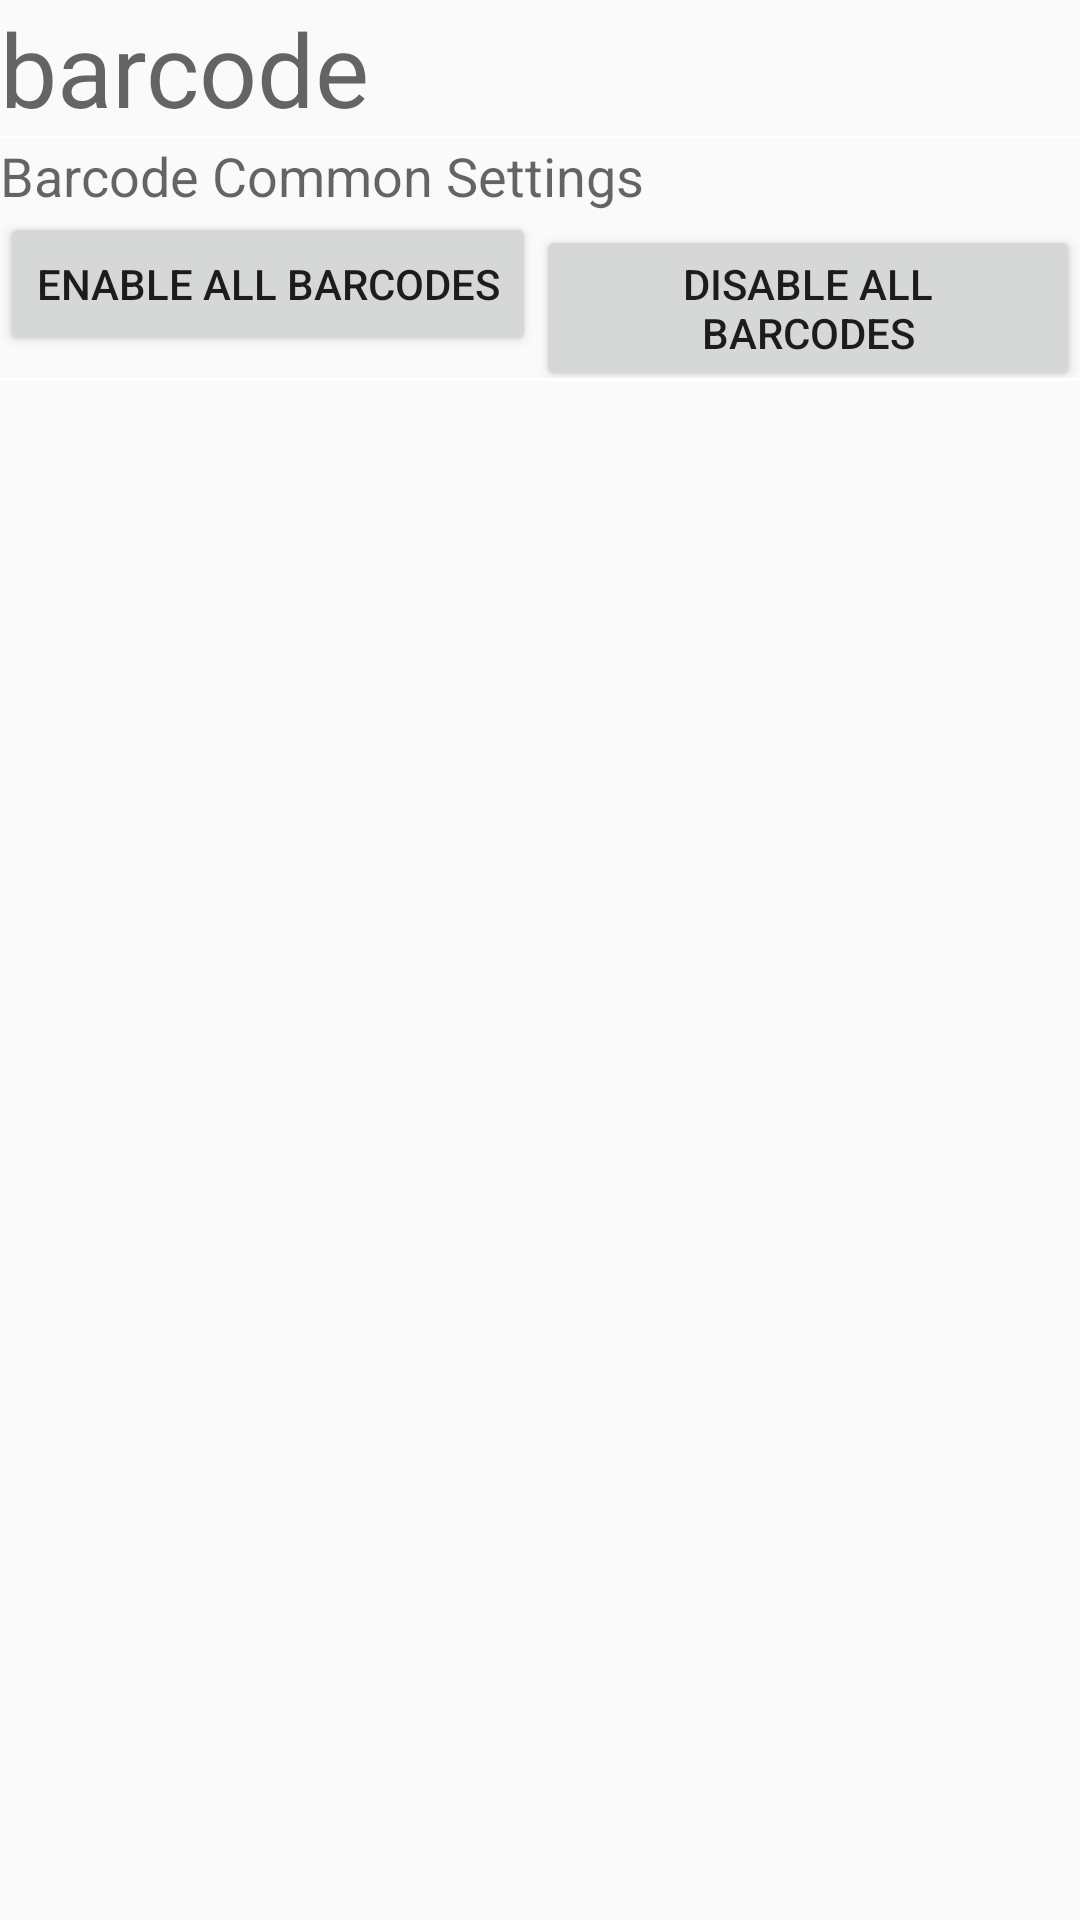

Android layout source for this screen:
<!-- AndroidManifest.xml: application theme AppTheme -->
<!-- res/layout/barcode_all.xml -->
<?xml version="1.0" encoding="utf-8"?>
<LinearLayout xmlns:android="http://schemas.android.com/apk/res/android"
    android:layout_width="match_parent"
    android:layout_height="match_parent">

    <LinearLayout
        android:layout_width="match_parent"
        android:layout_height="wrap_content"
        android:orientation="vertical">

        <TextView
            android:id="@+id/formatbarcode"
            android:layout_width="wrap_content"
            android:layout_height="wrap_content"
            android:text="@string/barcodedefaultformat"
            android:textAppearance="@style/TextAppearance.AppCompat.Display1"></TextView>

        <View
            android:layout_width="fill_parent"
            android:layout_height="1dip"
            android:background="@android:color/white" />

        <TextView
            android:id="@+id/txtAimSymbol"
            android:layout_width="wrap_content"
            android:layout_height="wrap_content"
            android:text="@string/barcodeAllTitle"
            android:textAppearance="@style/TextAppearance.AppCompat.Medium"></TextView>

        <LinearLayout
            android:layout_width="match_parent"
            android:layout_height="wrap_content"
            android:orientation="horizontal">

        <Button
            android:id="@+id/btnEnableAll"
            android:layout_width="wrap_content"
            android:layout_height="wrap_content"
            android:text="@string/enable_all_barcodes" />

        <Button
            android:id="@+id/btnDisableAll"
            android:layout_width="wrap_content"
            android:layout_height="wrap_content"
            android:text="@string/disable_all_barcodes" />
        </LinearLayout>


        <View
            android:layout_width="fill_parent"
            android:layout_height="1dip"
            android:background="@android:color/white" />

        <ScrollView
            android:layout_width="match_parent"
            android:layout_height="wrap_content">

            <LinearLayout
                android:id="@+id/layoutBarcode"
                android:layout_width="match_parent"
                android:layout_height="wrap_content"
                android:orientation="vertical"></LinearLayout>
        </ScrollView>
    </LinearLayout>

</LinearLayout>
<!-- resources referenced by this layout -->
<resources>
  <string name="barcodeAllTitle">Barcode Common Settings</string>
  <string name="barcodedefaultformat">barcode</string>
  <string name="disable_all_barcodes">Disable all barcodes</string>
  <string name="enable_all_barcodes">Enable all barcodes</string>
  <style name="AppTheme" parent="Theme.AppCompat.Light.DarkActionBar">
          
          <item name="colorPrimary">@color/colorPrimary</item>
          <item name="colorPrimaryDark">@color/colorPrimaryDark</item>
          <item name="colorAccent">@color/colorAccent</item>
      </style>
  <color name="colorPrimary">#008577</color>
  <color name="colorPrimaryDark">#00574B</color>
  <color name="colorAccent">#D81B60</color>
</resources>
